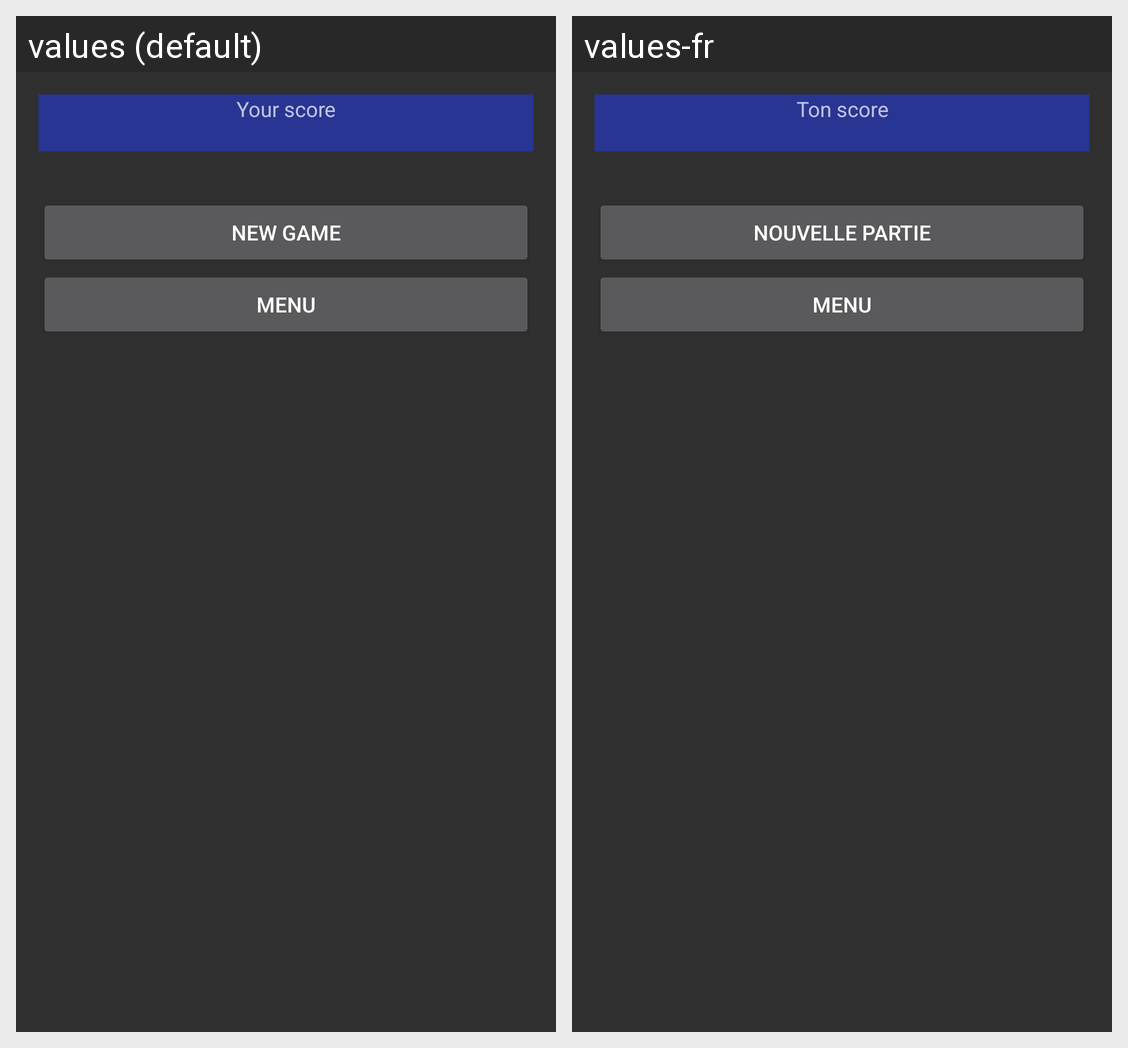

Translations of the strings shown on this Android screen, per locale in the grid:
Android screen res/layout/end_game.xml rendered under 2 locales, left to right: values (default), values-fr. Device: Nexus 5 (rendered at 1080×1920; each locale shown at half size, 540×960, under a caption strip naming it); theme AppTheme.
Strings drawn on this screen, with the default value and each locale's value (text and hints the layout hard-codes, and strings that could not be matched under every locale, appear in the picture but are not listed):

score_result
  values: Your score
  values-fr: Ton score

Play
  values: New Game
  values-fr: Nouvelle Partie

menu
  values: Menu
  values-fr: Menu
